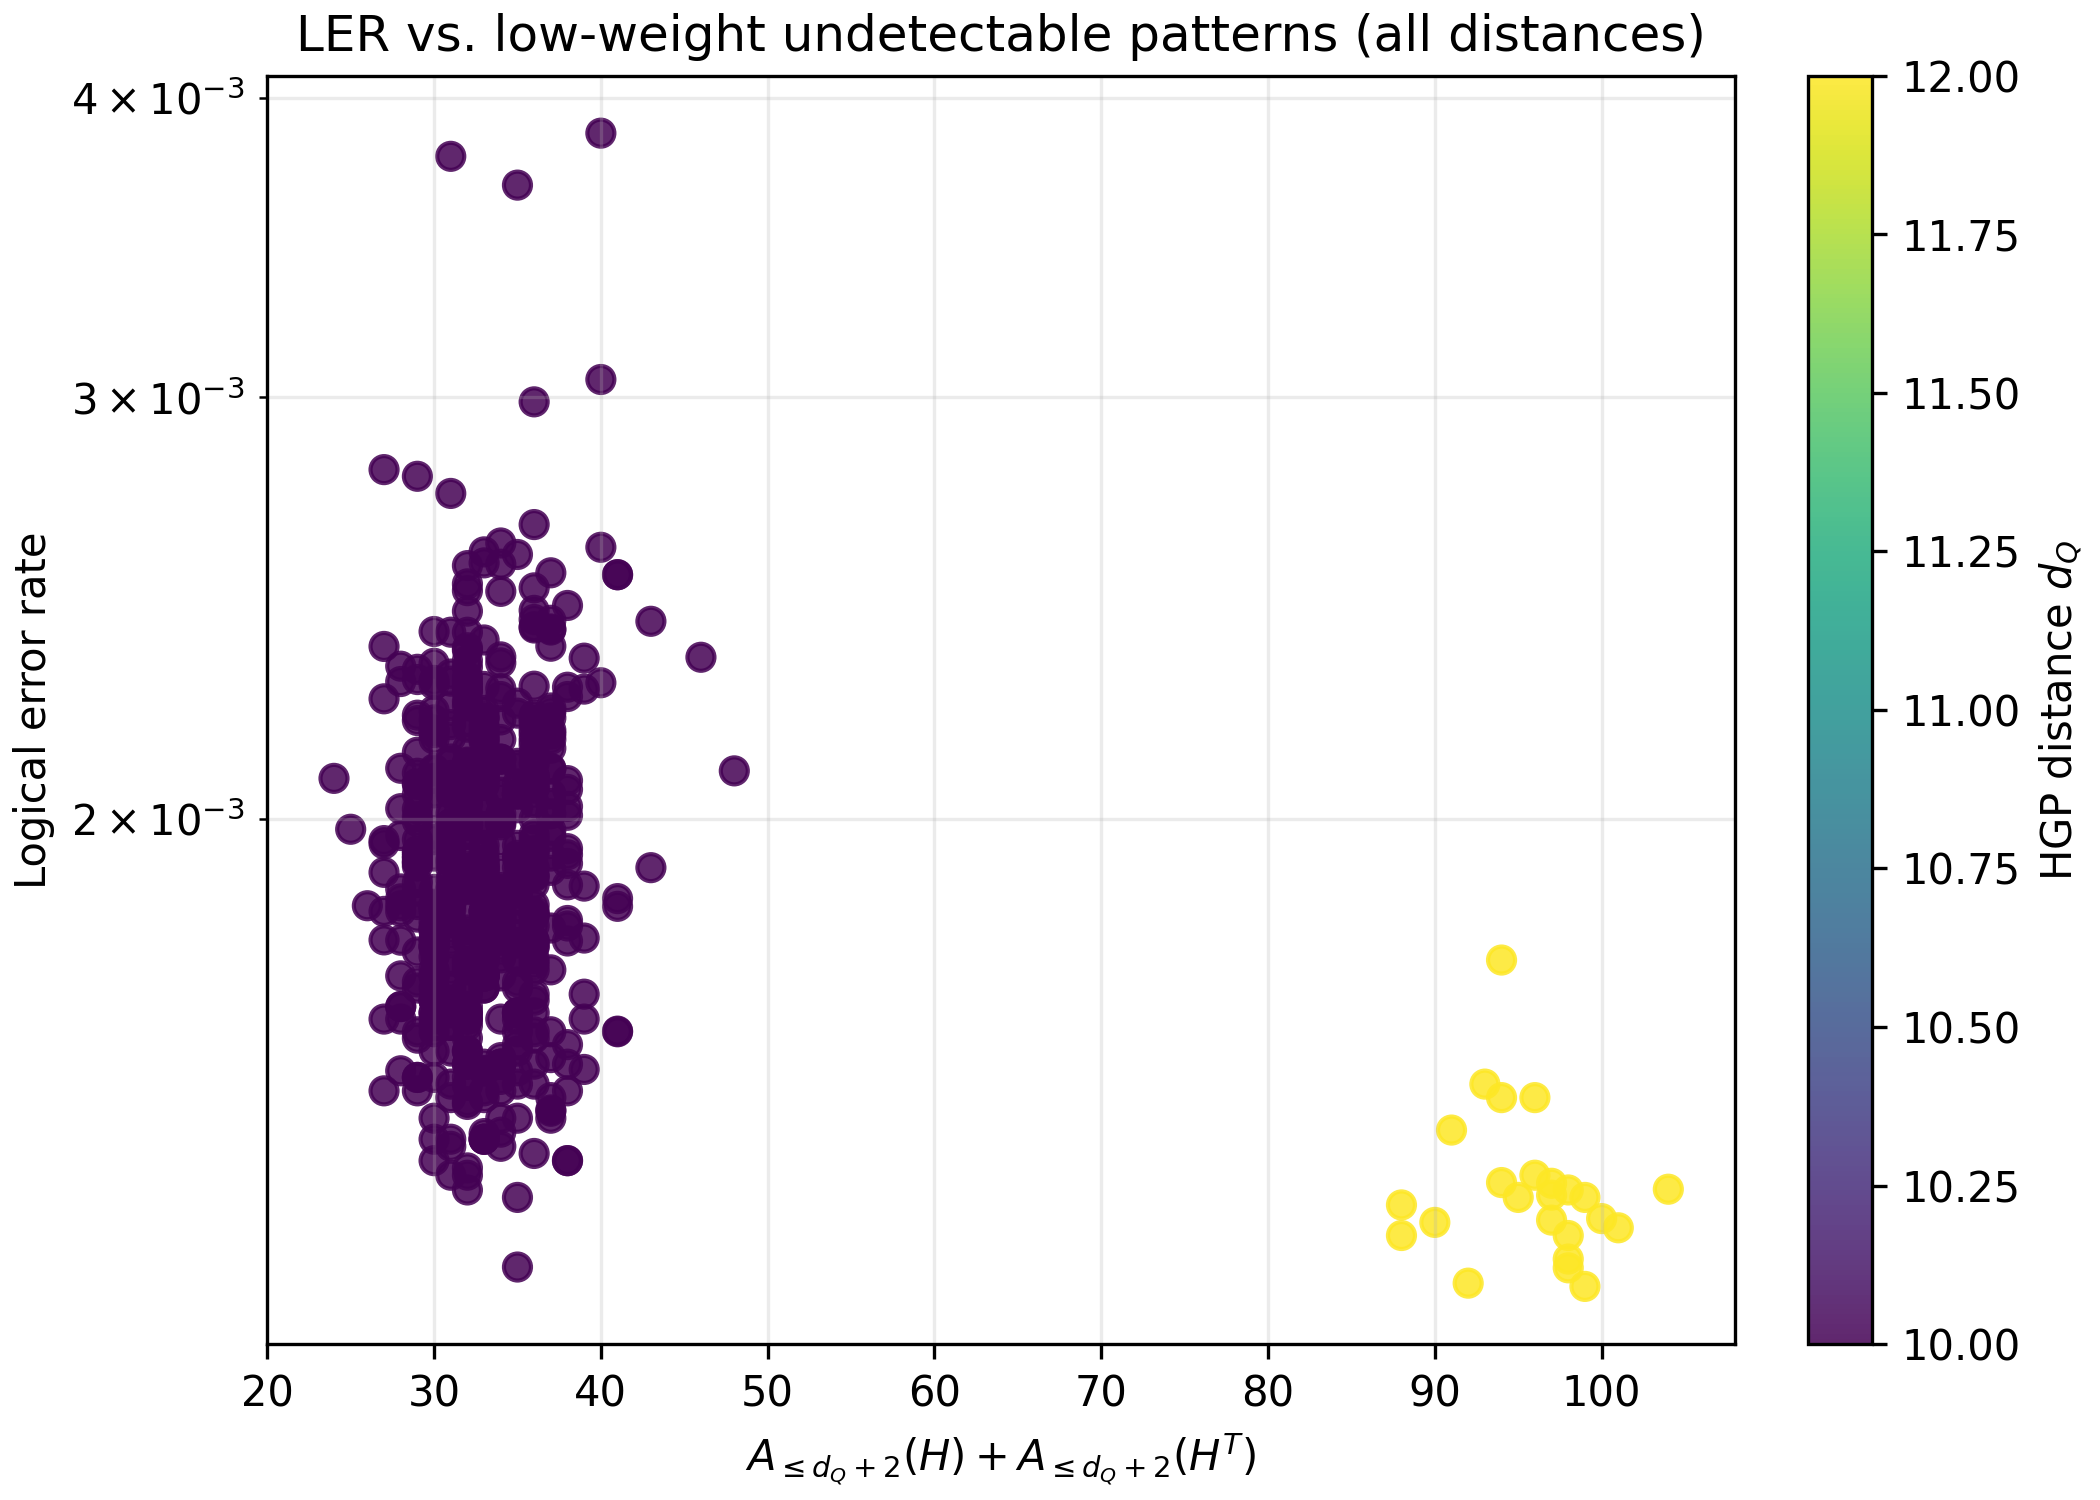

Source data for this figure (header and first rows):
idx, search_step, accepted, distance, ler, ler_std, W, A_leq_dplus2, A_at_d
0, 0, 1, 10, 0.002073, 4.548301594776605e-05, 12, 33, 7
1, 1, 1, 10, 0.00211, 0.0001451, 12, 36, 7
2, 1, 1, 10, 0.00222, 0.0001488, 12, 30, 8
3, 1, 1, 10, 0.001811, 4.251731514009424e-05, 12, 30, 5
4, 1, 1, 10, 0.0022, 0.0001482, 12, 34, 8
5, 1, 1, 10, 0.0021, 0.0001448, 12, 28, 7
6, 1, 1, 10, 0.002314, 0.0001528, 12, 32, 8
7, 1, 1, 10, 0.001737, 4.1641140293999694e-05, 12, 32, 4
8, 1, 1, 10, 0.00219, 0.0001478, 12, 31, 8
9, 1, 1, 10, 0.001811, 4.251731514009425e-05, 12, 33, 5
10, 1, 1, 10, 0.00183, 0.0001352, 12, 30, 6
11, 1, 1, 10, 0.00214, 0.0001461, 12, 32, 9
12, 1, 1, 10, 0.00225, 0.0001498, 12, 38, 8
13, 1, 1, 10, 0.00228, 0.0001508, 12, 40, 8
14, 1, 1, 10, 0.00221, 0.0001485, 12, 29, 8
15, 1, 1, 10, 0.00189, 0.0001373, 12, 33, 5
16, 1, 1, 10, 0.0022, 0.0001482, 12, 30, 7
17, 1, 1, 10, 0.00222, 0.0001488, 12, 33, 7
18, 1, 1, 10, 0.002323, 0.0001533, 12, 30, 9
19, 1, 1, 10, 0.002597, 0.0001714, 12, 40, 11
20, 1, 1, 10, 0.00204, 0.0001427, 12, 34, 7
21, 1, 1, 10, 0.00223, 0.0001492, 12, 31, 11
22, 1, 1, 10, 0.00221, 0.0001485, 12, 36, 8
23, 1, 1, 10, 0.002324, 0.0001534, 12, 34, 4
24, 1, 1, 10, 0.00187, 0.0001366, 12, 31, 8
25, 1, 1, 10, 0.002403, 0.0001586, 12, 36, 8
26, 1, 1, 10, 0.002, 0.0001413, 12, 34, 6
27, 1, 1, 10, 0.002361, 0.0001559, 12, 37, 8
28, 1, 1, 10, 0.00186, 0.0001363, 12, 34, 7
29, 1, 1, 10, 0.00225, 0.0001498, 12, 34, 7
30, 1, 1, 10, 0.00216, 0.0001468, 12, 33, 7
31, 1, 1, 10, 0.00217, 0.0001472, 12, 36, 8
32, 1, 1, 10, 0.00205, 0.000143, 12, 31, 8
33, 1, 1, 10, 0.00217, 0.0001472, 12, 37, 6
34, 1, 1, 10, 0.00203, 0.0001423, 12, 37, 6
35, 1, 1, 10, 0.002655, 0.0001752, 12, 36, 10
36, 1, 1, 10, 0.00216, 0.0001468, 12, 30, 9
37, 1, 1, 10, 0.0021, 0.0001448, 12, 37, 7
38, 1, 1, 10, 0.00224, 0.0001495, 12, 32, 8
39, 1, 1, 10, 0.002559, 0.0001689, 12, 33, 10
40, 1, 1, 10, 0.00211, 0.0001451, 12, 33, 5
41, 1, 1, 10, 0.002443, 0.0001612, 12, 32, 13
42, 1, 1, 10, 0.00206, 0.0001434, 12, 36, 8
43, 1, 1, 10, 0.002489, 0.0001643, 12, 34, 6
44, 1, 1, 10, 0.00211, 0.0001451, 12, 35, 4
45, 1, 1, 10, 0.002579, 0.0001702, 12, 35, 10
46, 1, 1, 10, 0.002529, 0.0001669, 12, 41, 13
47, 1, 1, 10, 0.002608, 0.0001721, 12, 34, 9
48, 1, 1, 10, 0.00207, 0.0001437, 12, 29, 7
49, 1, 1, 10, 0.00209, 0.0001444, 12, 29, 8
50, 1, 1, 10, 0.002337, 0.0001542, 12, 46, 10
51, 2, 1, 10, 0.00178, 0.0001333, 12, 28, 5
52, 2, 1, 10, 0.00201, 0.0001416, 12, 37, 4
53, 2, 1, 10, 0.002179, 0.0001528, 12, 30, 9
54, 2, 1, 10, 0.00178, 0.0001333, 12, 31, 6
55, 2, 1, 10, 0.002329, 0.0001633, 12, 32, 10
56, 2, 1, 10, 0.00195, 0.0001395, 12, 35, 4
57, 2, 1, 10, 0.002393, 0.0001678, 12, 32, 10
58, 2, 1, 10, 0.002058, 0.0001443, 12, 38, 6
59, 2, 1, 10, 0.002164, 0.0001517, 12, 31, 5
... 483 more rows
